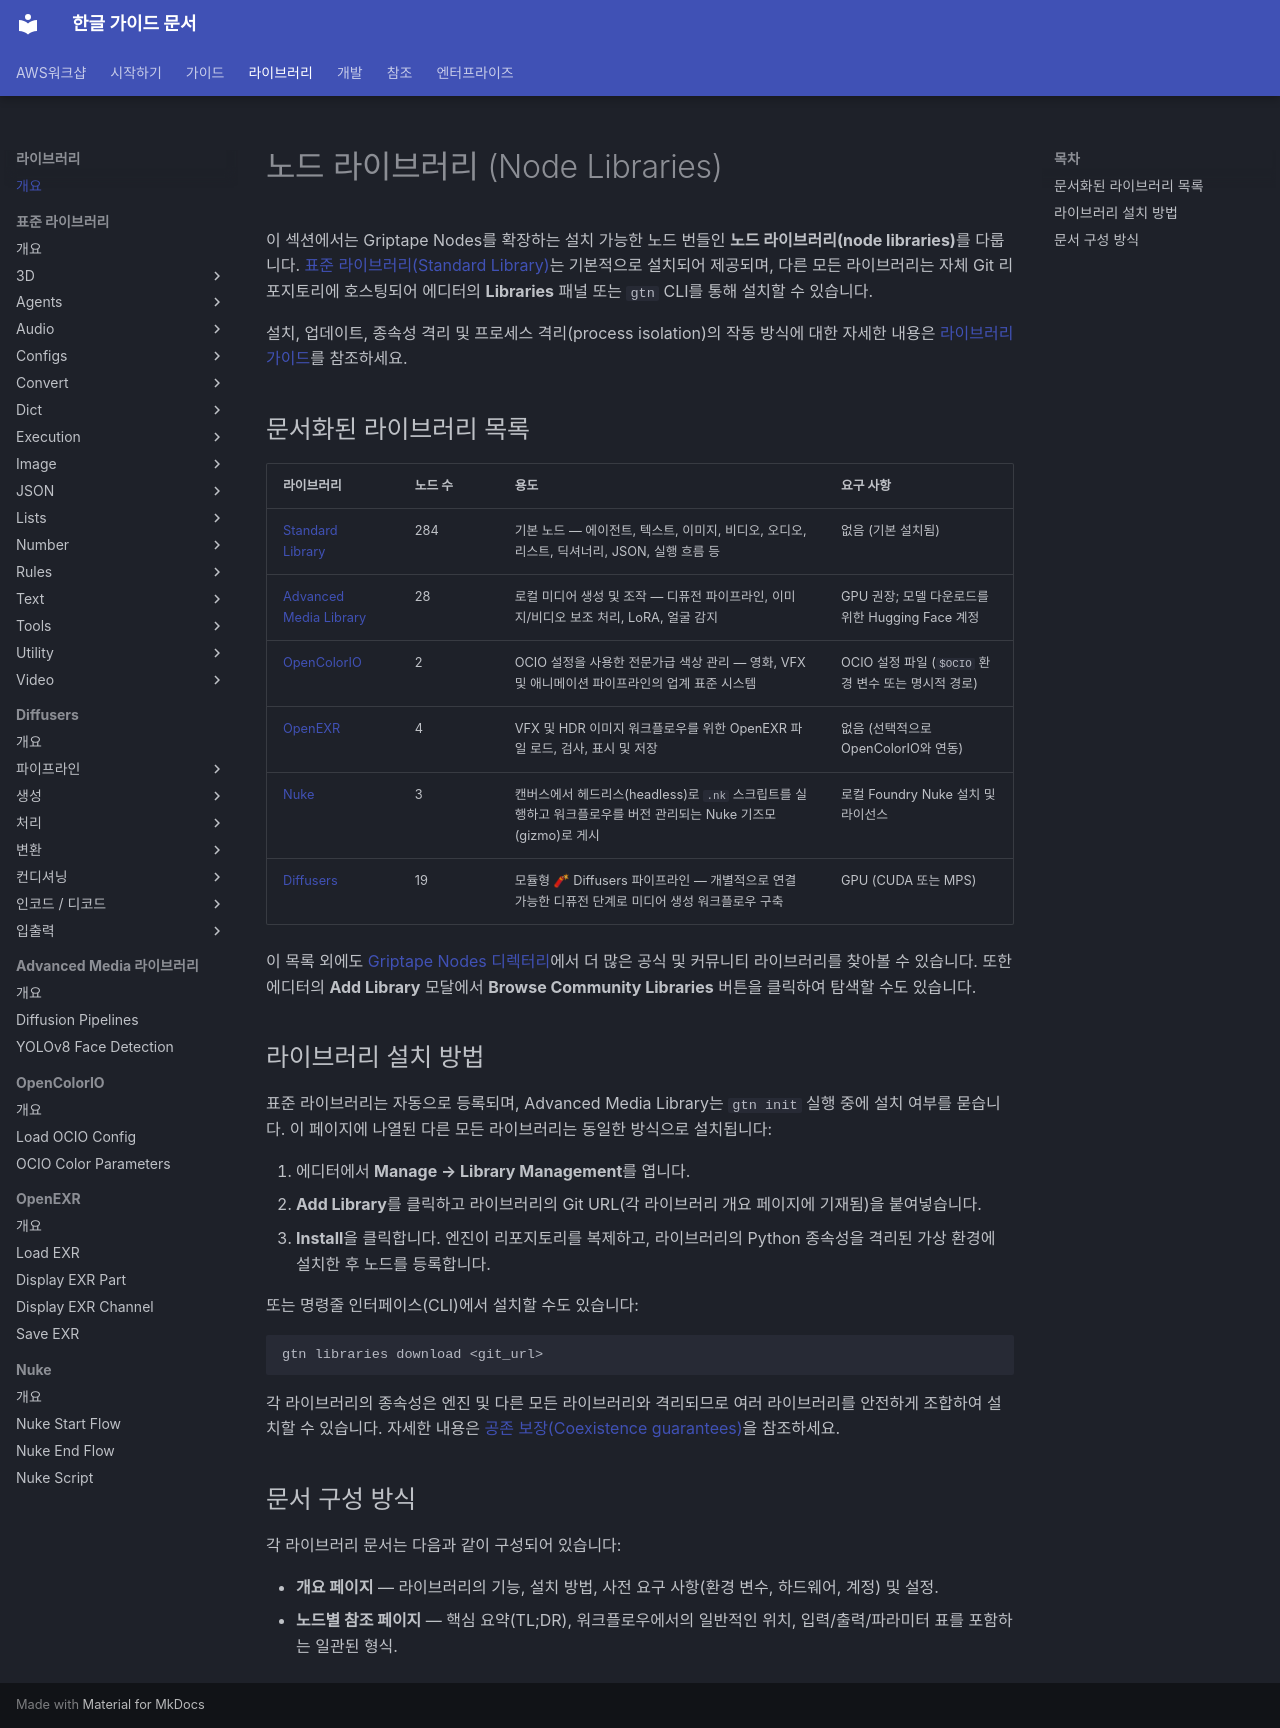

repository: fdotbeomhee/fnkr_gtn_doc · page: libraries/index.html · generator: mkdocs

# 노드 라이브러리 (Node Libraries) {: #node-libraries }

이 섹션에서는 Griptape Nodes를 확장하는 설치 가능한 노드 번들인 **노드 라이브러리(node libraries)**를 다룹니다. [표준 라이브러리(Standard Library)](../nodes/overview.md)는 기본적으로 설치되어 제공되며, 다른 모든 라이브러리는 자체 Git 리포지토리에 호스팅되어 에디터의 **Libraries** 패널 또는 `gtn` CLI를 통해 설치할 수 있습니다.

설치, 업데이트, 종속성 격리 및 프로세스 격리(process isolation)의 작동 방식에 대한 자세한 내용은 [라이브러리 가이드](../guides/libraries.md)를 참조하세요.

## 문서화된 라이브러리 목록

| 라이브러리 | 노드 수 | 용도 | 요구 사항 |
| --- | --- | --- | --- |
| [Standard Library](../nodes/overview.md) | 284 | 기본 노드 — 에이전트, 텍스트, 이미지, 비디오, 오디오, 리스트, 딕셔너리, JSON, 실행 흐름 등 | 없음 (기본 설치됨) |
| [Advanced Media Library](advanced_media/index.md) | 28 | 로컬 미디어 생성 및 조작 — 디퓨전 파이프라인, 이미지/비디오 보조 처리, LoRA, 얼굴 감지 | GPU 권장; 모델 다운로드를 위한 Hugging Face 계정 |
| [OpenColorIO](opencolorio/index.md) | 2 | OCIO 설정을 사용한 전문가급 색상 관리 — 영화, VFX 및 애니메이션 파이프라인의 업계 표준 시스템 | OCIO 설정 파일 (`$OCIO` 환경 변수 또는 명시적 경로) |
| [OpenEXR](openexr/index.md) | 4 | VFX 및 HDR 이미지 워크플로우를 위한 OpenEXR 파일 로드, 검사, 표시 및 저장 | 없음 (선택적으로 OpenColorIO와 연동) |
| [Nuke](nuke/index.md) | 3 | 캔버스에서 헤드리스(headless)로 `.nk` 스크립트를 실행하고 워크플로우를 버전 관리되는 Nuke 기즈모(gizmo)로 게시 | 로컬 Foundry Nuke 설치 및 라이선스 |
| [Diffusers](diffusers/index.md) | 19 | 모듈형 🧨 Diffusers 파이프라인 — 개별적으로 연결 가능한 디퓨전 단계로 미디어 생성 워크플로우 구축 | GPU (CUDA 또는 MPS) |

이 목록 외에도 [Griptape Nodes 디렉터리](https://github.com/griptape-ai/griptape-nodes-directory)에서 더 많은 공식 및 커뮤니티 라이브러리를 찾아볼 수 있습니다. 또한 에디터의 **Add Library** 모달에서 **Browse Community Libraries** 버튼을 클릭하여 탐색할 수도 있습니다.

## 라이브러리 설치 방법

표준 라이브러리는 자동으로 등록되며, Advanced Media Library는 `gtn init` 실행 중에 설치 여부를 묻습니다. 이 페이지에 나열된 다른 모든 라이브러리는 동일한 방식으로 설치됩니다:

1. 에디터에서 **Manage → Library Management**를 엽니다.
1. **Add Library**를 클릭하고 라이브러리의 Git URL(각 라이브러리 개요 페이지에 기재됨)을 붙여넣습니다.
1. **Install**을 클릭합니다. 엔진이 리포지토리를 복제하고, 라이브러리의 Python 종속성을 격리된 가상 환경에 설치한 후 노드를 등록합니다.

또는 명령줄 인터페이스(CLI)에서 설치할 수도 있습니다:

```bash
gtn libraries download <git_url>
```

각 라이브러리의 종속성은 엔진 및 다른 모든 라이브러리와 격리되므로 여러 라이브러리를 안전하게 조합하여 설치할 수 있습니다. 자세한 내용은 [공존 보장(Coexistence guarantees)](../guides/libraries.md#coexistence-guarantees)을 참조하세요.

## 문서 구성 방식

각 라이브러리 문서는 다음과 같이 구성되어 있습니다:

- **개요 페이지** — 라이브러리의 기능, 설치 방법, 사전 요구 사항(환경 변수, 하드웨어, 계정) 및 설정.
- **노드별 참조 페이지** — 핵심 요약(TL;DR), 워크플로우에서의 일반적인 위치, 입력/출력/파라미터 표를 포함하는 일관된 형식.
